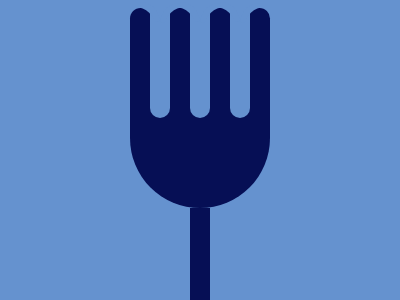

Recreate this image using only HTML and CSS.

<p x><p><p z>
<dt m><dt h>
<style>
  html {
    background: #6592cf;
    display: grid;
    place-items: center;
    height: 300
  }

  dt {
    background: #060f55
  }

  p {
    background: #6592cf;
    height: 110;
    width: 20;
    position: fixed;
    left: 190;
    border-radius: 0 0 99px 99px;
    content: '';
    margin: 0
  }

  p:before,
  p:after {
    position: absolute;
    top: -1;
    width: 20;
    height: 20;
    content: ''
  }

  p:before {
    left: -15;
    border-radius: 0 99px;
    box-shadow: 5px -5px 0 #6592cf
  }

  p:after {
    right: -15;
    border-radius: 99px 0;
    box-shadow: -5px -4px 0 #6592cf
  }

  [x] {
    margin: 0 0 0 -40
  }

  [z] {
    margin: 0 0 0 40
  }

  [m] {
    height: 200;
    width: 140;
    border-radius: 15px 15px 99px 99px
  }

  [h] {
    position: fixed;
    height: 100;
    width: 20;
    left: 190
  }
